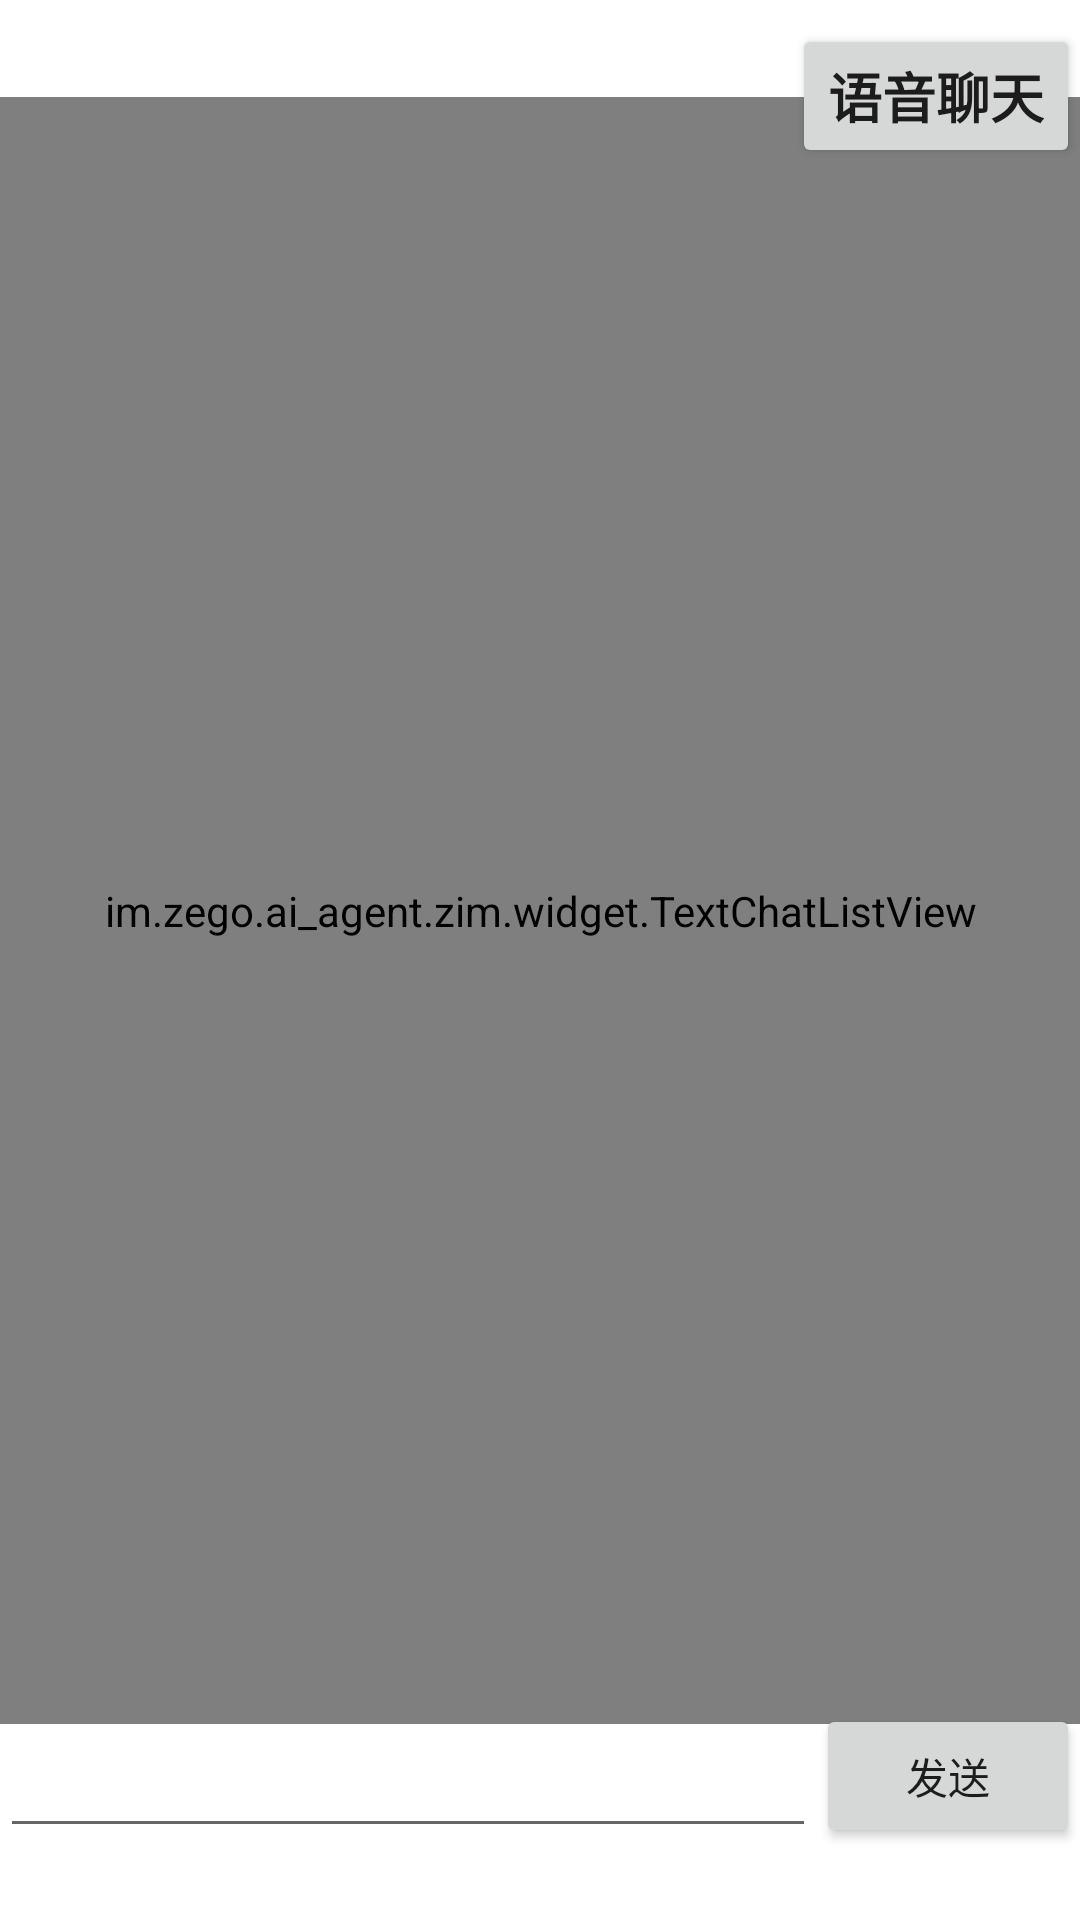

This screen was rendered from an Android layout file. Write that file and the resources it references.
<!-- AndroidManifest.xml: application theme Theme.ZegoAIAgent -->
<!-- res/layout/activity_text_chat.xml -->
<?xml version="1.0" encoding="utf-8"?>
<androidx.constraintlayout.widget.ConstraintLayout xmlns:android="http://schemas.android.com/apk/res/android"
  xmlns:app="http://schemas.android.com/apk/res-auto"
  xmlns:tools="http://schemas.android.com/tools"
  android:id="@+id/main"
  android:layout_width="match_parent"
  android:layout_height="match_parent"
  tools:context=".TextChatActivity">

  <TextView
    android:id="@+id/ai_name"
    android:layout_width="wrap_content"
    android:layout_height="wrap_content"
    android:layout_marginTop="8dp"
    android:ellipsize="end"
    android:gravity="center_vertical"
    android:maxLines="1"
    android:textSize="18sp"
    android:textStyle="bold"
    app:layout_constraintEnd_toEndOf="parent"
    app:layout_constraintStart_toStartOf="parent"
    app:layout_constraintTop_toTopOf="parent" />

  <Button
    android:id="@+id/voice_chat"
    android:layout_width="wrap_content"
    android:layout_height="wrap_content"
    android:layout_marginTop="8dp"
    android:ellipsize="end"
    android:gravity="center_vertical"
    android:maxLines="1"
    android:text="语音聊天"
    android:textSize="18sp"
    android:textStyle="bold"
    app:layout_constraintEnd_toEndOf="parent"
    app:layout_constraintTop_toTopOf="parent" />

  <im.zego.ai_agent.zim.widget.TextChatListView
    android:id="@+id/chat_message_layout"
    android:layout_width="match_parent"
    android:layout_height="0dp"
    app:layout_constraintBottom_toTopOf="@id/chat_text"
    app:layout_constraintEnd_toEndOf="parent"
    app:layout_constraintStart_toStartOf="parent"
    app:layout_constraintTop_toBottomOf="@id/ai_name" />


  <EditText
    android:id="@+id/chat_text"
    android:layout_width="0dp"
    android:layout_height="wrap_content"
    android:layout_marginBottom="24dp"
    app:layout_constraintBottom_toBottomOf="parent"
    app:layout_constraintEnd_toStartOf="@+id/send_text"
    app:layout_constraintStart_toStartOf="parent" />

  <Button
    android:id="@+id/send_text"
    android:layout_width="wrap_content"
    android:layout_height="wrap_content"
    android:layout_marginBottom="24dp"
    android:text="发送"
    app:layout_constraintBottom_toBottomOf="parent"
    app:layout_constraintEnd_toEndOf="parent"
    app:layout_constraintStart_toEndOf="@+id/chat_text" />


</androidx.constraintlayout.widget.ConstraintLayout>
<!-- resources referenced by this layout -->
<resources>
  <style name="Theme.ZegoAIAgent" parent="Theme.MaterialComponents.DayNight.DarkActionBar">
      
      <item name="colorPrimary">@color/purple_500</item>
      <item name="colorPrimaryVariant">@color/purple_700</item>
      <item name="colorOnPrimary">@color/white</item>
      
      <item name="colorSecondary">@color/teal_200</item>
      <item name="colorSecondaryVariant">@color/teal_700</item>
      <item name="colorOnSecondary">@color/black</item>
      
      <item name="android:statusBarColor">?attr/colorPrimaryVariant</item>
      
      <item name="textAllCaps">false</item>
      
    </style>
  <!-- not gathered from this repository: default colours our renderer supplied (Android Studio template values) -->
  <color name="purple_500">#FF6200EE</color>
  <color name="purple_700">#FF3700B3</color>
  <color name="teal_200">#FF03DAC5</color>
  <color name="teal_700">#FF018786</color>
  <color name="black">#FF000000</color>
  <color name="white">#FFFFFFFF</color>
</resources>
